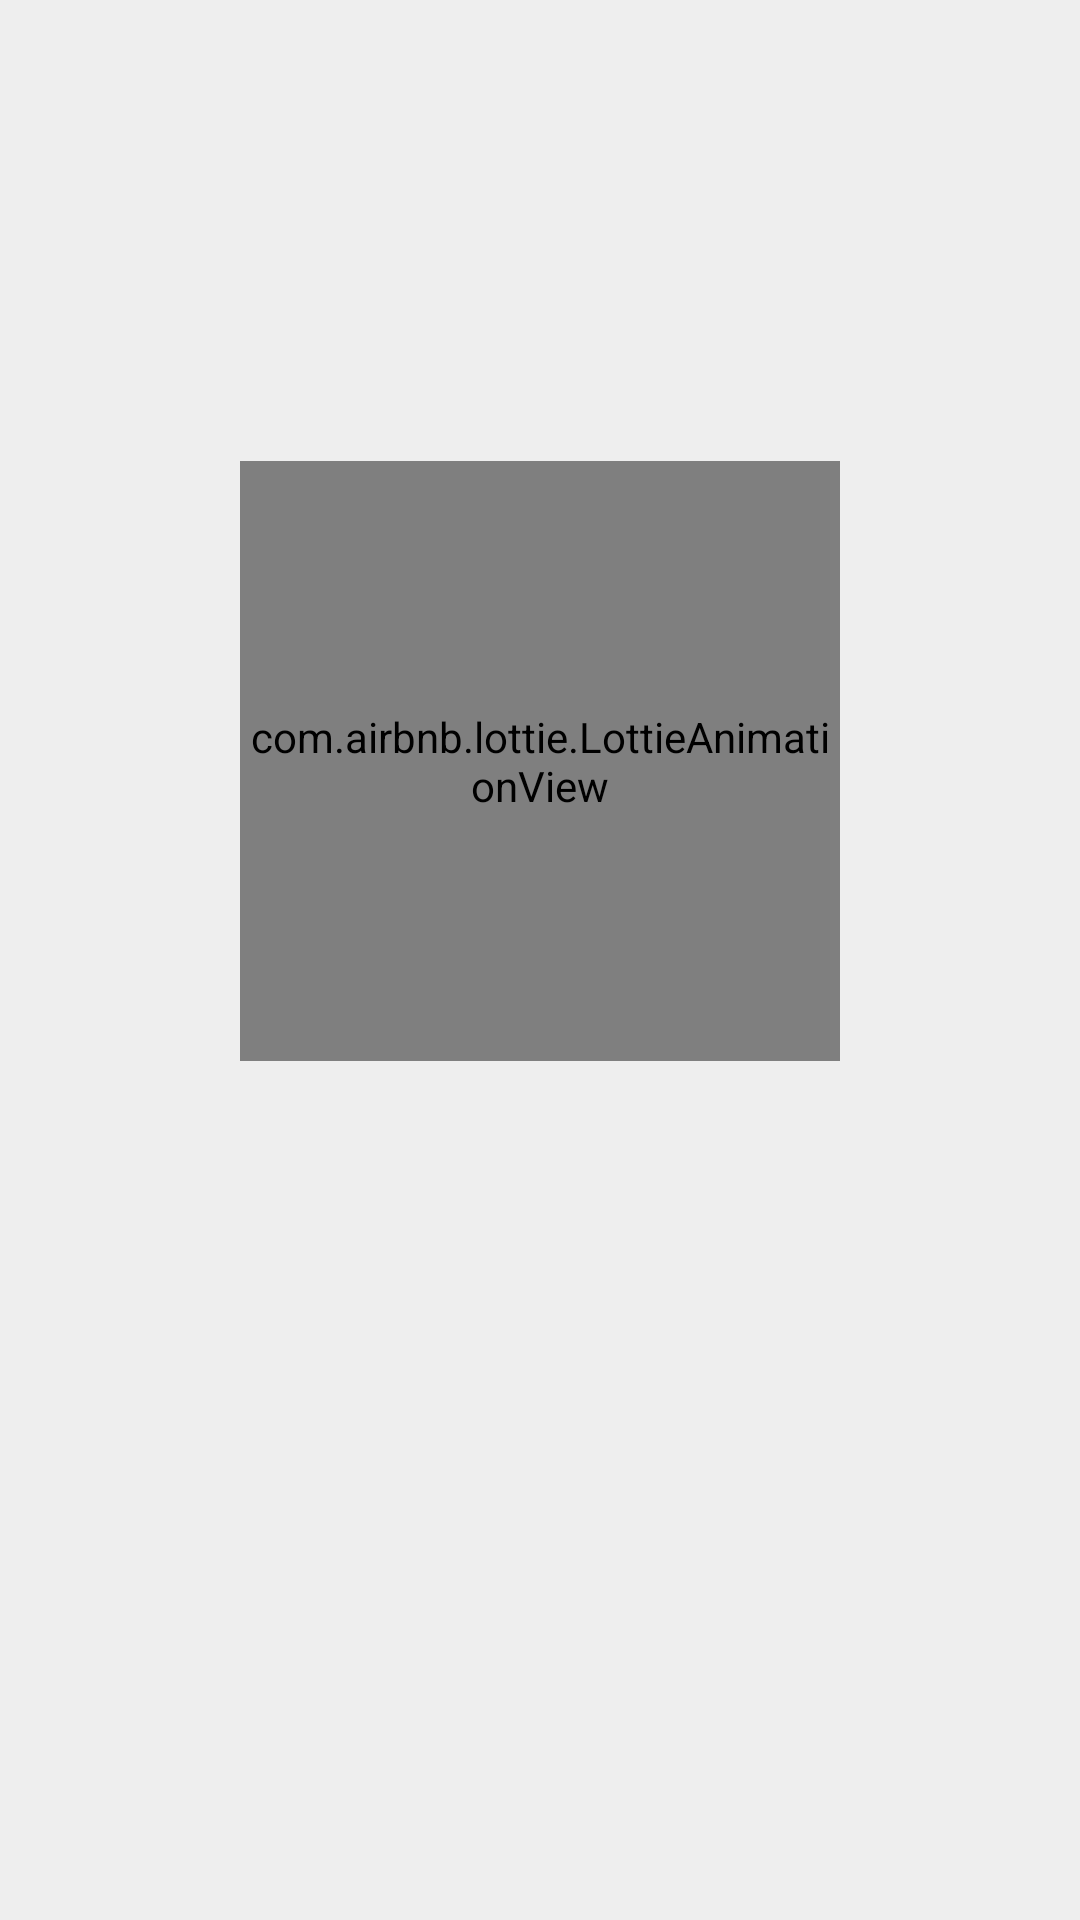

Produce the Android XML layout that renders to this screen, including the resource entries it uses.
<!-- AndroidManifest.xml: activity theme Theme.cashley.Splash -->
<!-- res/layout/activity_splash.xml -->
<?xml version="1.0" encoding="utf-8"?>
<RelativeLayout xmlns:android="http://schemas.android.com/apk/res/android"
    xmlns:app="http://schemas.android.com/apk/res-auto"
    android:layout_width="match_parent"
    android:layout_height="match_parent"
    android:background="@color/background_primary">

    <LinearLayout
        android:layout_width="wrap_content"
        android:layout_height="wrap_content"
        android:orientation="vertical"
        android:layout_centerInParent="true"
        android:gravity="center">

        
        <com.airbnb.lottie.LottieAnimationView
            android:id="@+id/splashAnimation"
            android:layout_width="200dp"
            android:layout_height="200dp"
            app:lottie_rawRes="@raw/cashleyanim"
            app:lottie_autoPlay="true"
            app:lottie_loop="false"/>

        
        <TextView
            android:id="@+id/appNameText"
            android:layout_width="wrap_content"
            android:layout_height="wrap_content"
            android:text="Cashley"
            android:textSize="32sp"
            android:textStyle="bold"
            android:textColor="@color/accent_secondary"
            android:layout_marginTop="24dp"
            android:alpha="0"/>

        
        <TextView
            android:id="@+id/taglineText"
            android:layout_width="wrap_content"
            android:layout_height="wrap_content"
            android:text="Secure Your Financial Future"
            android:textSize="16sp"
            android:textColor="@color/accent_primary"
            android:layout_marginTop="8dp"
            android:alpha="0"/>

        
        <com.google.android.material.progressindicator.LinearProgressIndicator
            android:id="@+id/loadingIndicator"
            android:layout_width="200dp"
            android:layout_height="wrap_content"
            android:layout_marginTop="32dp"
            android:indeterminate="true"
            app:indicatorColor="@color/accent_secondary"
            app:trackColor="@color/background_secondary"
            android:alpha="0"/>

    </LinearLayout>

    
    <TextView
        android:id="@+id/versionText"
        android:layout_width="wrap_content"
        android:layout_height="wrap_content"
        android:layout_alignParentBottom="true"
        android:layout_centerHorizontal="true"
        android:layout_marginBottom="24dp"
        android:text="Version 1.0.0"
        android:textColor="@color/text_secondary"
        android:alpha="0"/>

</RelativeLayout>
<!-- resources referenced by this layout -->
<resources>
  <color name="accent_primary">#9B7EBD</color>
  <color name="accent_secondary">#3B1E54</color>
  <color name="background_primary">#EEEEEE</color>
  <color name="background_secondary">#D4BEE4</color>
  <color name="text_secondary">#9B7EBD</color>
  <style name="Theme.cashley.Splash" parent="Theme.cashley">
          <item name="android:windowBackground">@color/background_primary</item>
          <item name="android:statusBarColor">@color/background_primary</item>
          <item name="android:navigationBarColor">@color/background_primary</item>
          <item name="android:windowLightStatusBar">true</item>
      </style>
  <style name="Theme.cashley" parent="Base.Theme.cashley" />
  <style name="Base.Theme.cashley" parent="Theme.Material3.DayNight.NoActionBar">
          <item name="android:windowBackground">@color/background_primary</item>
          <item name="colorPrimary">@color/accent_primary</item>
          <item name="colorPrimaryVariant">@color/accent_primary_light</item>
          <item name="colorSecondary">@color/accent_secondary</item>
          <item name="colorSecondaryVariant">@color/accent_secondary_light</item>
          <item name="colorSurface">@color/background_secondary</item>
          <item name="colorError">@color/error_color</item>
  
          
          <item name="android:statusBarColor">@color/accent_secondary</item>
          <item name="android:navigationBarColor">@color/background_primary</item>
  
          
          <item name="android:textColorPrimary">@color/text_primary</item>
          <item name="android:textColorSecondary">@color/text_secondary</item>
  
          
          <item name="textInputStyle">@style/Widget.cashley.TextInputLayout</item>
          <item name="materialButtonStyle">@style/Widget.cashley.Button</item>
          <item name="materialCardViewStyle">@style/Widget.cashley.CardView</item>
      </style>
  <color name="accent_primary_light">#9B7EBD</color>
  <color name="accent_secondary_light">#3B1E54</color>
  <color name="error_color">#FF5252</color>
  <color name="text_primary">#3B1E54</color>
  <style name="Widget.cashley.TextInputLayout" parent="Widget.MaterialComponents.TextInputLayout.OutlinedBox">
          <item name="boxStrokeColor">@color/accent_primary</item>
          <item name="hintTextColor">@color/accent_secondary</item>
          <item name="android:textColorHint">@color/text_secondary</item>
          <item name="errorTextColor">@color/error_color</item>
          <item name="helperTextTextColor">@color/text_secondary</item>
          <item name="startIconTint">@color/accent_secondary</item>
          <item name="endIconTint">@color/accent_secondary</item>
      </style>
  <style name="Widget.cashley.Button" parent="Widget.MaterialComponents.Button">
          <item name="backgroundTint">@color/accent_secondary</item>
          <item name="android:textColor">@color/white</item>
          <item name="rippleColor">@color/accent_primary</item>
          <item name="cornerRadius">8dp</item>
      </style>
  <style name="Widget.cashley.CardView" parent="Widget.MaterialComponents.CardView">
          <item name="cardBackgroundColor">@color/background_secondary</item>
          <item name="cardElevation">4dp</item>
          <item name="cornerRadius">16dp</item>
          <item name="strokeColor">@color/accent_primary</item>
          <item name="strokeWidth">1dp</item>
      </style>
  <color name="white">#EEEEEE</color>
</resources>
